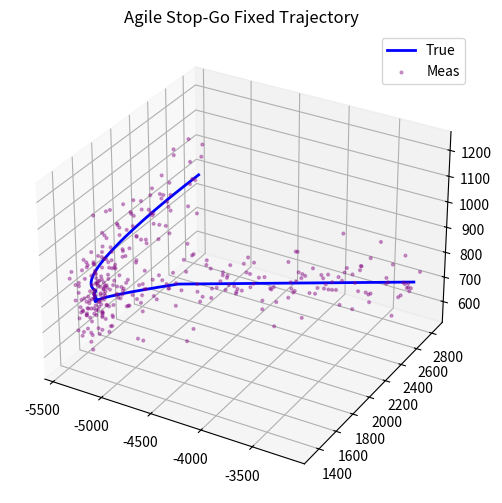

This figure's Python source:
import numpy as np
import matplotlib.pyplot as plt

"""
强机动：Stop-Go（近似悬停/急停/再启动）+ 急转撤离 的确定性轨迹（带固定量测）

设计目标：
- 对滤波器最“难”的情况之一是：速度/加速度突变、短时接近静止、然后迅速改变方向重新加速。
- 这里做 4 段：
  1) 高速接近（较大负径向速度）
  2) 急减速到近零（stop）并伴随轻微漂移（减少完全静止的数值问题）
  3) 原地附近快速转向（heading 快速变化）
  4) 以新的方向强加速撤离（go + turn）

注意：输出同 fixed_traj 其它文件。
"""


def _polar_measure_with_fixed_noise(p, v, radar_pos, rng,
                                   std_r=8.0, std_az=0.7, std_el=0.7, std_vr=1.2):
    radar_pos = np.asarray(radar_pos, dtype=float)

    rel_p = p - radar_pos
    r_true = np.linalg.norm(rel_p, axis=1)
    r_true = np.maximum(r_true, 1e-6)

    az_true = np.arctan2(rel_p[:, 1], rel_p[:, 0])
    el_true = np.arcsin(rel_p[:, 2] / r_true)
    vr_true = np.sum(v * rel_p, axis=1) / r_true

    r_meas = r_true + rng.normal(0, std_r, size=r_true.shape)
    az_meas_deg = np.rad2deg(az_true) + rng.normal(0, std_az, size=r_true.shape)
    el_meas_deg = np.rad2deg(el_true) + rng.normal(0, std_el, size=r_true.shape)
    vr_meas = vr_true + rng.normal(0, std_vr, size=r_true.shape)

    measurements_polar = np.column_stack([r_meas, az_meas_deg, el_meas_deg, vr_meas]).astype(np.float32)

    az_m = np.deg2rad(az_meas_deg)
    el_m = np.deg2rad(el_meas_deg)
    meas_x = r_meas * np.cos(el_m) * np.cos(az_m) + radar_pos[0]
    meas_y = r_meas * np.cos(el_m) * np.sin(az_m) + radar_pos[1]
    meas_z = r_meas * np.sin(el_m) + radar_pos[2]
    meas_xyz = np.column_stack([meas_x, meas_y, meas_z]).astype(np.float32)

    return measurements_polar, meas_xyz


def generate_agile_stopgo_fixed(T=340, dt=1.0, radar_pos=(0, 0, 0)):
    b1, b2, b3 = 110, 180, 240

    # 段1：高速接近
    heading1 = np.deg2rad(210.0)  # 往雷达方向的某个分量
    speed1 = 17.0
    vz1 = 0.8

    # 段2：急刹车到近零
    speed2_start = speed1
    speed2_end = 0.8
    vz2 = -0.5

    # 段3：近似“原地”快速转向
    speed3 = 1.2
    omega3 = np.deg2rad(14.0)  # 非常快的转向
    vz3 = 0.2

    # 段4：新方向强加速撤离
    heading4 = np.deg2rad(60.0)
    speed4_start = 4.0
    speed4_end = 16.0
    vz4 = 3.0

    p = np.zeros((T, 3), dtype=float)
    v = np.zeros((T, 3), dtype=float)

    p[0] = np.array([-3200.0, 2800.0, 700.0], dtype=float)

    heading = heading1

    for t in range(T):
        if t < b1:
            speed = speed1
            vz = vz1
        elif t < b2:
            frac = (t - b1) / max(1, (b2 - b1))
            speed = speed2_start + (speed2_end - speed2_start) * frac
            vz = vz2
        elif t < b3:
            speed = speed3
            vz = vz3
            heading = heading + omega3 * dt
        else:
            frac = (t - b3) / max(1, (T - b3))
            speed = speed4_start + (speed4_end - speed4_start) * frac
            vz = vz4
            # 逐渐过渡到 heading4（避免瞬跳太不真实，但仍然是强机动）
            heading = heading + 0.12 * (heading4 - heading)

        # stop 段加入小漂移
        drift = 0.0
        if b1 <= t < b3:
            drift = 0.4 * np.sin(2 * np.pi * t / 18.0)

        vx = (speed + drift) * np.cos(heading)
        vy = (speed + drift) * np.sin(heading)
        v[t] = np.array([vx, vy, vz], dtype=float)

        if t > 0:
            p[t] = p[t - 1] + v[t] * dt

        p[t, 2] = np.clip(p[t, 2], 60.0, 2600.0)

    a = np.gradient(v, dt, axis=0)

    rng = np.random.RandomState(103)
    measurements_polar, meas_xyz = _polar_measure_with_fixed_noise(
        p, v, radar_pos=np.asarray(radar_pos, dtype=float), rng=rng,
        std_r=10.0, std_az=0.9, std_el=0.9, std_vr=1.6
    )

    info = {
        'positions': p.astype(np.float32),
        'velocities': v.astype(np.float32),
        'accelerations': a.astype(np.float32),
        'measurements_polar': measurements_polar,
        'meas_xyz': meas_xyz,
        'radar_pos': np.asarray(radar_pos, dtype=np.float32),
        'trajectory_type': 'agile_stopgo_fixed',
        'dt': dt
    }
    return info


if __name__ == '__main__':
    data = generate_agile_stopgo_fixed()
    p = data['positions']
    m = data['meas_xyz']

    fig = plt.figure(figsize=(10, 6))
    ax = fig.add_subplot(111, projection='3d')
    ax.plot(p[:, 0], p[:, 1], p[:, 2], 'b-', linewidth=2, label='True')
    ax.scatter(m[:, 0], m[:, 1], m[:, 2], c='purple', s=4, alpha=0.35, label='Meas')
    ax.set_title('Agile Stop-Go Fixed Trajectory')
    ax.legend()
    plt.show()
